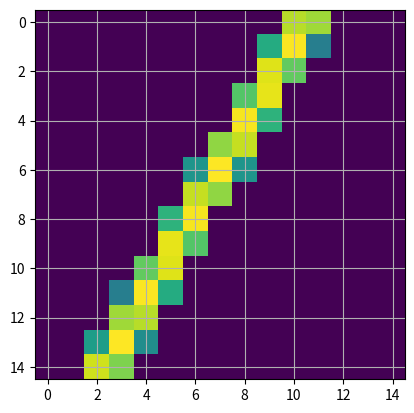

Python code for this plot:
# [redacted]
# SPDX-License-Identifier: Apache-2.0

import numpy as np

from numpy import linalg
from scipy import ndimage


class BarGenerator:
    def __init__(self, shape):
        self._shape = np.asarray(shape)

    def __call__(self, centre=None, angle=0, dim=(1, 1)):
        """Generate a bar with given shape.

        Args:
            centre (tuple, optional): Centre of the bar. Defaults to image centre.
            angle (float, optional): Angle of the bar. Defaults to 0.
            dim (tuple, optional): Dimension of the bar. Defaults to (1, 1).

        Returns:
            np.ndarray: Bar with shape (width, shape[1]).
        """

        # Compute the new side length for the padded image
        L = linalg.norm(self.shape).astype(int)
        if L % 2 == 0:
            L += 1
        padded = np.zeros((L, L))
        if dim[0] > L or dim[1] > L:
            raise ValueError("Bar dimension is larger than image size.")
        padded[
            L // 2 - dim[0] // 2 : L // 2 - dim[0] // 2 + dim[0],
            L // 2 - dim[1] // 2 : L // 2 - dim[1] // 2 + dim[1],
        ] = 1
        padded = ndimage.rotate(padded, angle)
        padbottom, padleft = (padded.shape - self.shape) // 2

        bar = padded[
            padbottom : padbottom + self.shape[0], padleft : padleft + self.shape[1]
        ]

        bar[bar < 0.5] = 0
        bar /= bar.max() if bar.max() > 0 else 1

        return bar

    def gen_sequential_bars(self, num_samples, dim, center=None, start_angle=0, step=1):
        bars = [self(center, start_angle + i * step, dim) for i in range(num_samples)]
        info = np.arange(start_angle, start_angle + num_samples * step, step)
        return bars, info

    def gen_random_bars(
        self,
        num_samples,
        min_offset=(0, 0),
        max_offset=(1, 1),
        min_angle=0,
        max_angle=180,
        min_dim=(1, 1),
        max_dim=(1, 1),
    ):
        """Generate a set of random bars.

        Args:
            num_samples (int): Number of samples to generate.
            min_offset (tuple, optional): Minimum offset of the bar. Defaults to (0, 0).
            max_offset (tuple, optional): Maximum offset of the bar. Defaults to (0, 0).
            min_angle (float, optional): Minimum angle of the bar. Defaults to 0.
            max_angle (float, optional): Maximum angle of the bar. Defaults to 180.
            min_dim (tuple, optional): Minimum dimension of the bar. Defaults to (1, 1).
            max_dim (tuple, optional): Maximum dimension of the bar. Defaults to (1, 1).

        Returns:
            np.ndarray: Bars with shape (num_samples, width, shape[1]).
            np.ndarray: Info with shape (num_samples, 1). Defaults to degrees in [0, 180].
        """
        bars = np.empty((num_samples, *self._shape))
        info = np.empty((num_samples, 1))
        for i in range(num_samples):
            x = np.random.randint(min_offset[0], max_offset[0])
            y = np.random.randint(min_offset[1], max_offset[1])
            angle = np.random.randint(min_angle, max_angle)
            dimx = np.random.randint(min_dim[0], max_dim[0])
            dimy = np.random.randint(min_dim[1], max_dim[1])
            bars[i] = self((x, y), angle, (dimx, dimy))
            info[i] = angle
        return bars, info

    @property
    def shape(self):
        return self._shape

    @shape.setter
    def shape(self, shape):
        self._shape = shape


if __name__ == "__main__":
    bg = BarGenerator((15, 15))
    bar = bg((7, 7), 60, (2, 21))
    import matplotlib.pyplot as plt

    plt.imshow(bar)
    plt.grid()
    plt.show()
